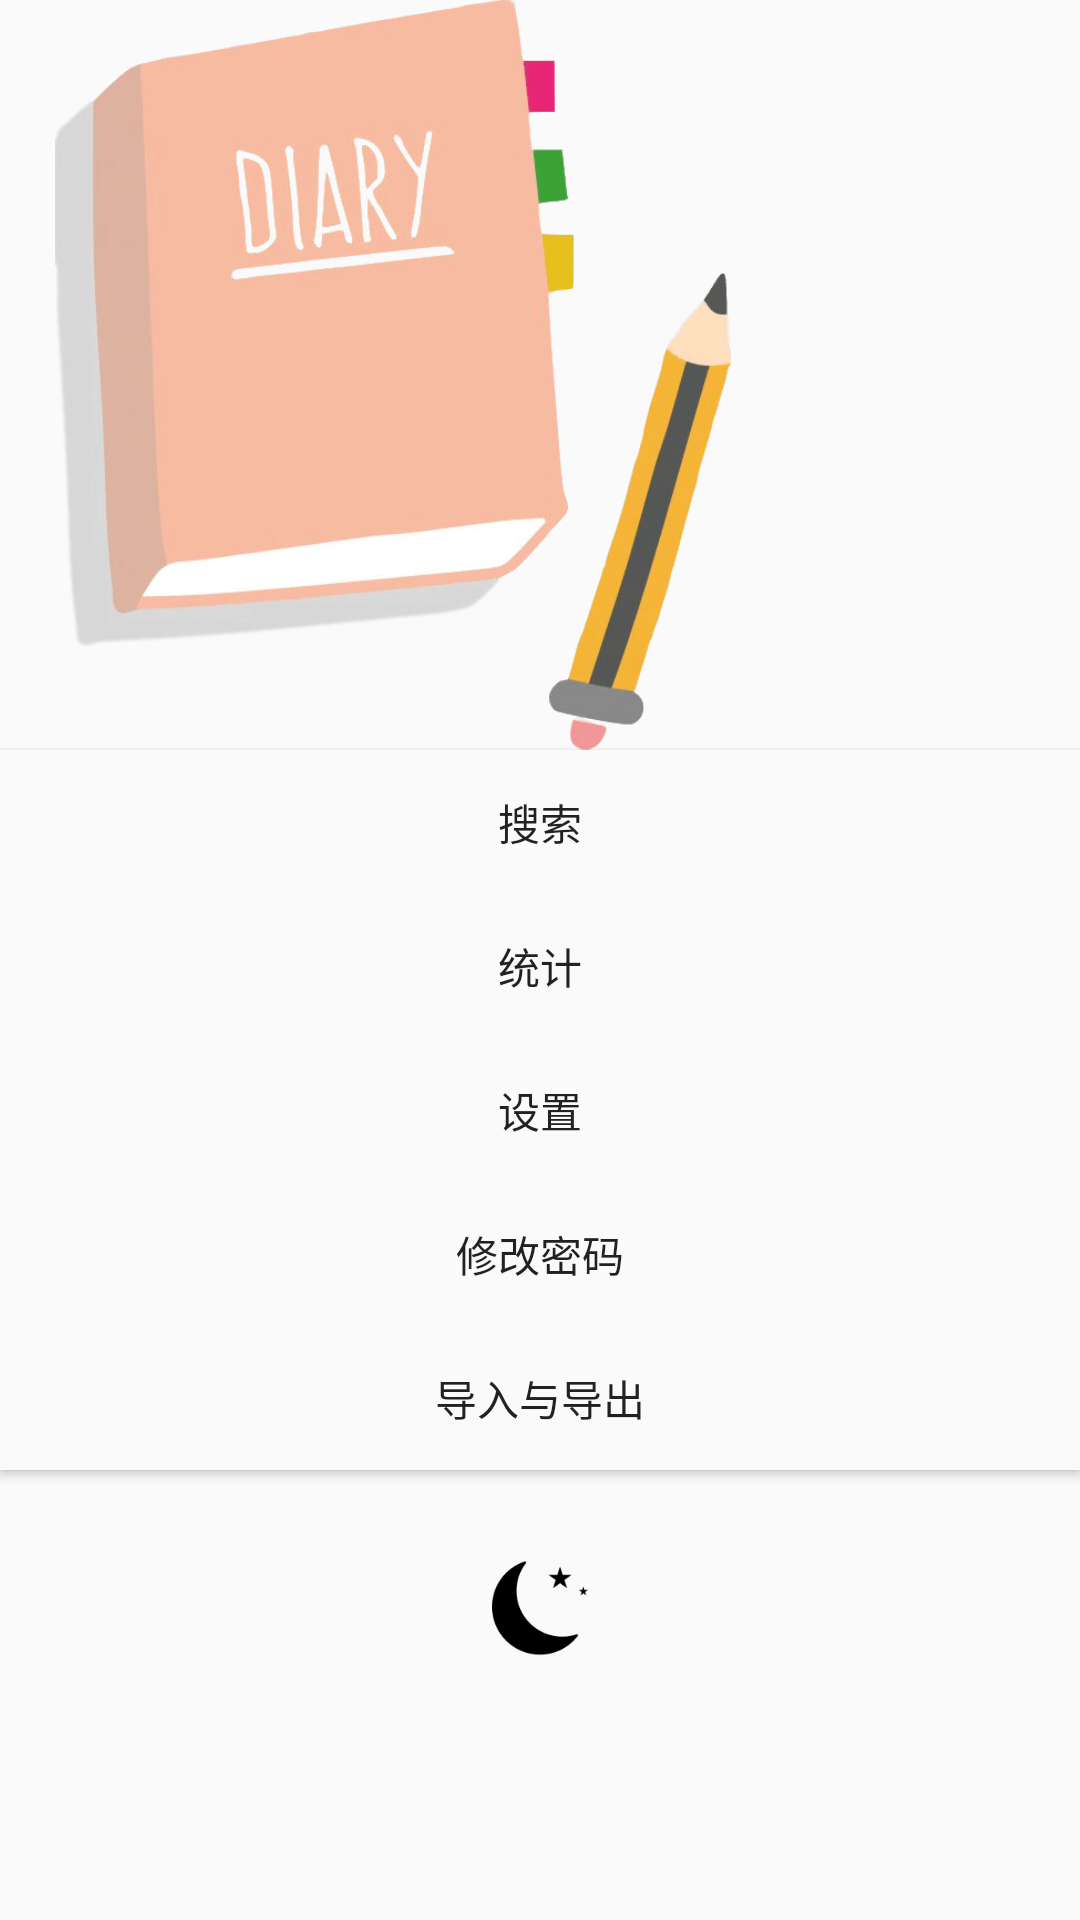

Layout XML and referenced resources for this Android screen:
<!-- AndroidManifest.xml: application theme AppTheme -->
<!-- res/layout/view_navigation_drawer.xml -->
﻿<?xml version="1.0" encoding="utf-8"?>
<LinearLayout xmlns:android="http://schemas.android.com/apk/res/android"
    android:clickable="true"
    android:layout_gravity="start"
    android:layout_height="match_parent"
    android:layout_width="250dp"
    android:orientation="vertical"
    android:background="?android:colorBackground">
    <ImageView
        android:layout_width="250dp"
        android:layout_height="250dp"
        android:layout_marginTop="0dp"
        android:layout_marginLeft="6dp"
        android:src="@drawable/icon_large"
        android:background="?android:colorBackground"
        />
    <Button
        android:id="@+id/search"
        android:layout_width="match_parent"
        android:layout_height="wrap_content"
        android:background="?android:colorBackground"
        android:text="搜索"
        />
    <Button
        android:id="@+id/statistic"
        android:layout_width="match_parent"
        android:layout_height="wrap_content"
        android:background="?android:colorBackground"
        android:text="统计"
        />
    <Button
        android:id="@+id/settings"
        android:layout_width="match_parent"
        android:layout_height="wrap_content"
        android:background="?android:colorBackground"
        android:text="设置"
        />
    <Button 
        android:id="@+id/set_password"
        android:layout_width="match_parent"
        android:layout_height="wrap_content"
        android:background="?android:colorBackground"
        android:text="修改密码"
        />
    <Button
        android:id="@+id/import_export_db"
        android:layout_width="match_parent"
        android:layout_height="wrap_content"
        android:background="?android:colorBackground"
        android:text="导入与导出"
        />

    <ImageView
        android:id="@+id/switch_daynight"
        android:layout_width="32dp"
        android:layout_height="32dp"
        android:layout_marginTop="30dp"
        android:layout_gravity="center_horizontal"
        android:src="@drawable/daynight"
        />
</LinearLayout>
<!-- resources referenced by this layout -->
<resources>
  <!-- drawable daynight: png bitmap (drawable-hdpi, 2105 bytes) -->
  <!-- drawable icon_large: png bitmap (drawable-hdpi, 137627 bytes) -->
  <style name="AppTheme" parent="Theme.AppCompat.DayNight">
          
          <item name="windowActionBar">false</item>
          <item name="windowNoTitle">true</item>
          <item name="colorPrimary">@color/colorPrimary</item>
          <item name="colorPrimaryDark">@color/colorPrimaryDark</item>
          <item name="colorAccent">@color/colorAccent</item>
      </style>
  <color name="colorPrimary">#008577</color>
  <color name="colorPrimaryDark">#00574B</color>
  <color name="colorAccent">#136086</color>
</resources>
